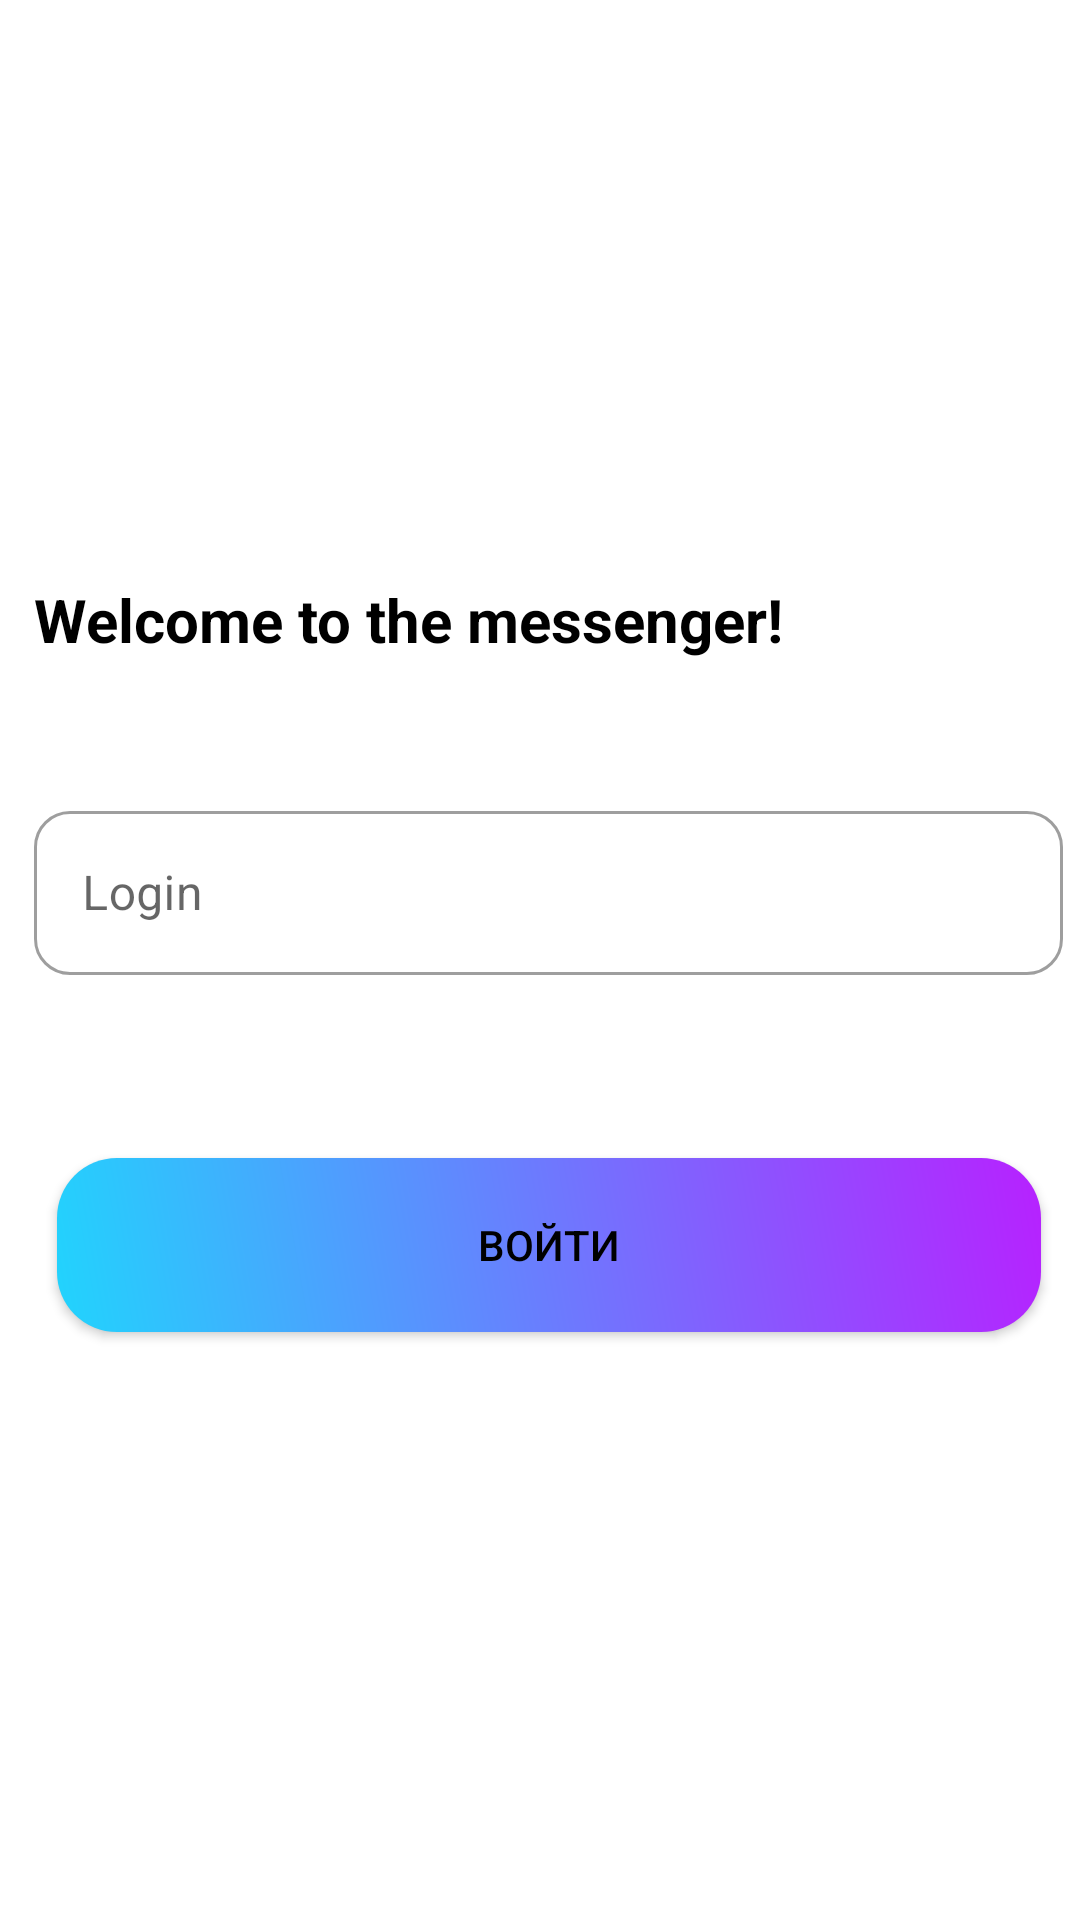

Here is an Android app screen rendered from its layout file. Give the layout XML and the strings, colors and styles it references.
<!-- AndroidManifest.xml: application theme Theme.Cryptochat -->
<!-- res/layout/activity_signin.xml -->
<?xml version="1.0" encoding="utf-8"?>
<androidx.constraintlayout.widget.ConstraintLayout xmlns:android="http://schemas.android.com/apk/res/android"
    xmlns:app="http://schemas.android.com/apk/res-auto"
    xmlns:tools="http://schemas.android.com/tools"
    android:layout_width="match_parent"
    android:layout_height="match_parent"
    tools:context=".ui.aunt.SignInActivity">

    <androidx.constraintlayout.widget.ConstraintLayout
        android:layout_width="390dp"
        android:layout_height="352dp"
        android:padding="21dp"
        app:layout_constraintBottom_toBottomOf="parent"
        app:layout_constraintLeft_toLeftOf="parent"
        app:layout_constraintRight_toRightOf="parent"
        app:layout_constraintTop_toTopOf="parent">

        <com.google.android.material.textfield.TextInputLayout
            android:id="@+id/textInputLayout"
            style="@style/Widget.MaterialComponents.TextInputLayout.OutlinedBox"
            android:layout_width="0dp"
            android:layout_height="60dp"
            android:layout_marginLeft="5dp"
            android:layout_marginTop="100dp"
            android:hint="Login"

            android:inputType="textEmailAddress"
            app:boxCornerRadiusBottomEnd="12dp"
            app:boxCornerRadiusBottomStart="12dp"
            app:boxCornerRadiusTopEnd="12dp"
            app:boxCornerRadiusTopStart="12dp"


            app:layout_constraintHorizontal_bias="0.38"
            app:layout_constraintLeft_toLeftOf="parent"
            app:layout_constraintRight_toRightOf="parent"
            app:layout_constraintTop_toTopOf="parent"
            app:startIconDrawable="@drawable/ic_baseline_person_24">

            <com.google.android.material.textfield.TextInputEditText
                android:id="@+id/loginEditText"
                android:textColor="@color/call_notification_text_color"
                android:layout_width="match_parent"
                android:layout_height="match_parent"
                android:maxLines="1" />

        </com.google.android.material.textfield.TextInputLayout>

        <TextView
            android:id="@+id/textView7"
            android:layout_width="305dp"
            android:layout_height="69dp"
            android:hyphenationFrequency="none"
            android:maxLines="2"
            android:singleLine="false"
            android:text="@string/welcome_to_messenger"
            android:textColor="@color/black"
            android:textSize="20sp"
            android:textStyle="bold"
            app:layout_constraintBottom_toTopOf="@+id/textInputLayout"
            app:layout_constraintEnd_toEndOf="parent"
            app:layout_constraintHorizontal_bias="0.12"
            app:layout_constraintStart_toStartOf="parent"
            app:layout_constraintTop_toTopOf="parent"
            app:layout_constraintVertical_bias="0.9" />

        <Button
            android:id="@+id/signin_btn"

            android:layout_width="328dp"
            android:layout_height="58dp"
            android:layout_marginTop="30dp"
            android:background="@drawable/rounded_corner"
            android:text="Войти"
            android:clickable="true"
            app:layout_constraintBottom_toBottomOf="parent"
            app:layout_constraintEnd_toEndOf="@+id/textInputLayout"
            app:layout_constraintLeft_toLeftOf="parent"
            app:layout_constraintRight_toRightOf="parent"
            app:layout_constraintStart_toStartOf="@+id/textInputLayout"
            app:layout_constraintTop_toBottomOf="@id/textInputLayout" />


    </androidx.constraintlayout.widget.ConstraintLayout>

</androidx.constraintlayout.widget.ConstraintLayout>
<!-- resources referenced by this layout -->
<resources>
  <color name="black">#FF000000</color>
  <color name="call_notification_text_color">#000000</color>
  <!-- drawable rounded_corner (drawable) -->
  <?xml version="1.0" encoding="utf-8"?>
  <shape xmlns:android="http://schemas.android.com/apk/res/android">
      <corners  android:radius="20dp"/>
      <gradient
          android:startColor="#21D4FD"
          android:endColor="#B721FF"
          android:angle="45"
          />
  
  </shape>
  <string name="welcome_to_messenger">Welcome to the messenger!</string>
  <style name="Theme.Cryptochat" parent="Theme.MaterialComponents.DayNight.DarkActionBar">
          
          <item name="colorPrimary">@color/light_blue</item>
          <item name="colorPrimaryVariant">@color/light_blue</item>
          <item name="colorOnPrimary">@color/white</item>
          <item name="android:textColorPrimary">@color/white</item>
  
          
          <item name="colorSecondary">@color/ultra_white</item>
          <item name="colorSecondaryVariant">@color/teal_700</item>
          <item name="colorOnSecondary">#0C0B0B</item>
          <item name="android:navigationBarColor">@color/dark_white</item>
  
          
          
          <item name="windowNoTitle">false</item>
          <item name="android:statusBarColor" tools:targetApi="l">?attr/colorPrimaryVariant</item>
          
  
          <item name="android:textColor">#000000</item>
      </style>
  <color name="light_blue">#31019c</color>
  <color name="white">#FFFFFFFF</color>
  <color name="ultra_white">#FFFFFFFF</color>
  <color name="teal_700">#FF018786</color>
  <color name="dark_white">#E9EAEB</color>
</resources>
